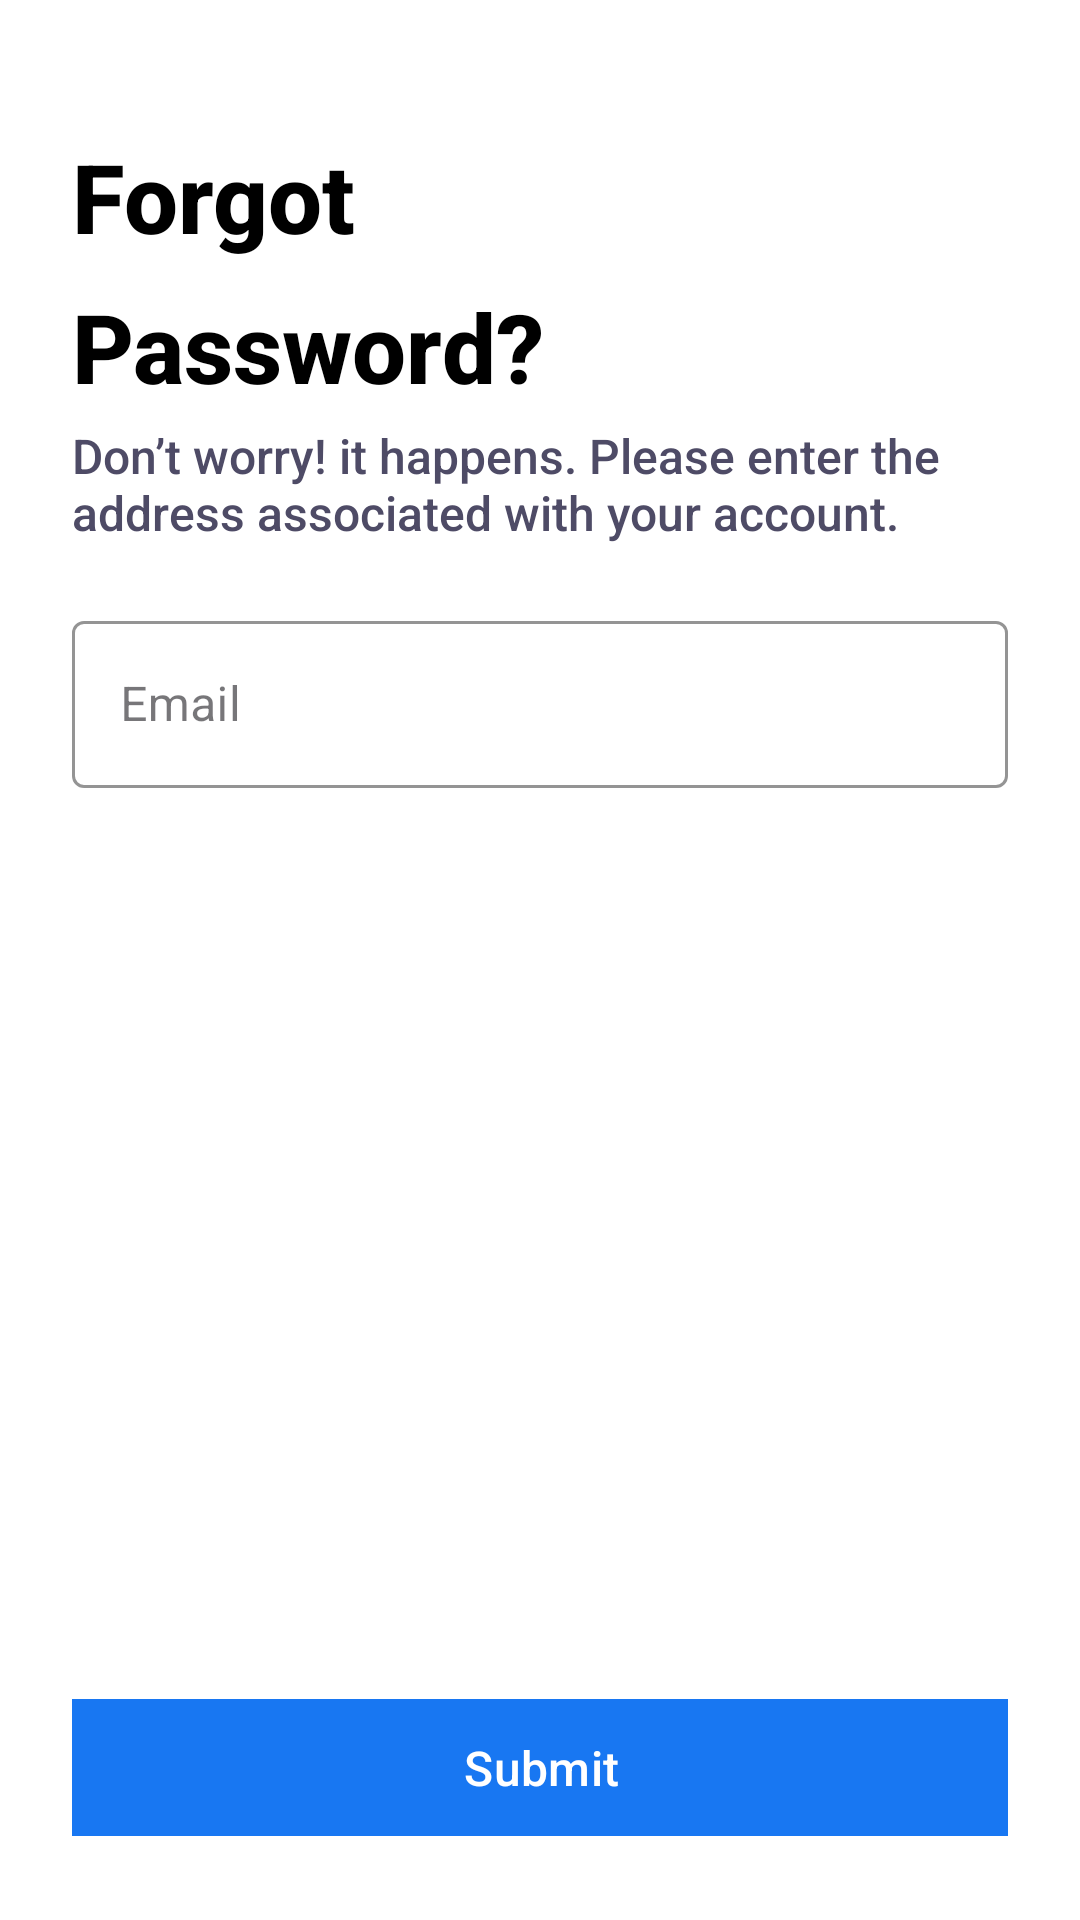

Here is an Android app screen rendered from its layout file. Give the layout XML and the strings, colors and styles it references.
<!-- AndroidManifest.xml: application theme Theme.SocialNetwork -->
<!-- res/layout/fragment_forgot_password.xml -->
<?xml version="1.0" encoding="utf-8"?>
<androidx.constraintlayout.widget.ConstraintLayout xmlns:android="http://schemas.android.com/apk/res/android"
    xmlns:app="http://schemas.android.com/apk/res-auto"
    xmlns:tools="http://schemas.android.com/tools"
    android:layout_width="match_parent"
    android:layout_height="match_parent"
    android:background="@color/white"
    android:padding="24dp"
    tools:context=".ui.auth.forgotPassword.ForgotPasswordFragment">

    <ImageButton
        android:id="@+id/btn_back"
        android:layout_width="wrap_content"
        android:layout_height="wrap_content"
        android:background="?attr/selectableItemBackgroundBorderless"
        android:contentDescription="@string/back_button"
        app:layout_constraintStart_toStartOf="parent"
        app:layout_constraintTop_toTopOf="parent"
        app:srcCompat="@drawable/back_icon"
        app:tint="@color/black" />
    
    <TextView
        android:id="@+id/tv_header_forgot"
        android:layout_width="wrap_content"
        android:layout_height="wrap_content"
        android:layout_marginTop="20dp"
        android:fontFamily="sans-serif-medium"
        android:text="Forgot"
        android:textColor="@color/black"
        android:textSize="32sp"
        android:textStyle="bold"
        app:layout_constraintStart_toStartOf="parent"
        app:layout_constraintTop_toBottomOf="@id/btn_back" />

    <TextView
        android:id="@+id/tv_header_password"
        android:layout_width="wrap_content"
        android:layout_height="wrap_content"
        android:layout_marginTop="50dp"
        android:fontFamily="sans-serif-medium"
        android:text="Password?"
        android:textColor="@color/black"
        android:textSize="32sp"
        android:textStyle="bold"
        app:layout_constraintStart_toStartOf="parent"
        app:layout_constraintTop_toTopOf="@id/tv_header_forgot" />

    

    
    <TextView
        android:id="@+id/tv_forgot_password_instruction"
        android:layout_width="0dp"
        android:layout_height="wrap_content"
        android:layout_marginTop="4dp"
        android:fontFamily="sans-serif-medium"
        android:text="@string/enterEmail"
        android:textColor="@color/grey"
        android:textSize="16sp"
        app:layout_constraintEnd_toEndOf="parent"
        app:layout_constraintHorizontal_bias="1.0"
        app:layout_constraintStart_toStartOf="parent"
        app:layout_constraintTop_toBottomOf="@id/tv_header_password" />

    <com.google.android.material.textfield.TextInputLayout
        android:id="@+id/til_email"
        style="@style/Widget.MaterialComponents.TextInputLayout.OutlinedBox"
        android:layout_width="0dp"
        android:layout_height="wrap_content"
        android:layout_marginTop="20dp"
        android:hint="Email"
        app:boxStrokeColor="@color/blue"
        app:hintTextColor="@color/blue"
        app:layout_constraintEnd_toEndOf="parent"
        app:layout_constraintStart_toStartOf="parent"
        app:layout_constraintTop_toBottomOf="@id/tv_forgot_password_instruction">

        <com.google.android.material.textfield.TextInputEditText
            android:id="@+id/et_email"
            android:layout_width="match_parent"
            android:layout_height="wrap_content"
            android:inputType="textEmailAddress" />
    </com.google.android.material.textfield.TextInputLayout>

    

    
    <com.google.android.material.button.MaterialButton
        android:id="@+id/btn_submit"
        android:layout_width="363dp"
        android:layout_height="wrap_content"
        android:backgroundTint="@color/blue"
        android:fontFamily="sans-serif-medium"
        android:paddingTop="12dp"
        android:paddingBottom="12dp"
        android:text="@string/Submit"
        android:textSize="16sp"
        app:cornerRadius="8dp"
        app:layout_constraintBottom_toBottomOf="parent"
        app:layout_constraintEnd_toEndOf="parent"
        app:layout_constraintStart_toStartOf="parent" />

    <ProgressBar
        android:id="@+id/progress_bar"
        android:layout_width="wrap_content"
        android:layout_height="wrap_content"
        android:indeterminateTint="@color/white"
        android:visibility="gone"
        app:layout_constraintBottom_toBottomOf="@id/btn_submit"
        app:layout_constraintEnd_toEndOf="@id/btn_submit"
        app:layout_constraintStart_toStartOf="@id/btn_submit"
        app:layout_constraintTop_toTopOf="@id/btn_submit" />

    

</androidx.constraintlayout.widget.ConstraintLayout>
<!-- resources referenced by this layout -->
<resources>
  <color name="black">#FF000000</color>
  <color name="blue">#1877F2</color>
  <color name="grey">#4E4B66</color>
  <color name="white">#FFFFFFFF</color>
  <string name="Submit">Submit</string>
  <string name="back_button">Quay lại</string>
  <string name="enterEmail">Don’t worry! it happens. Please enter the address associated with your account.</string>
  <style name="Theme.SocialNetwork" parent="Base.Theme.SocialNetwork" />
  <style name="Base.Theme.SocialNetwork" parent="Theme.Material3.DayNight.NoActionBar">
          
          
          <item name="android:statusBarColor">@color/black</item>
      </style>
</resources>
